Dataset: data (GitHub, oliveeyay/WinesSparklingsKeras). Classes: sparkling wines, wines.

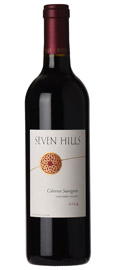
Label: wines

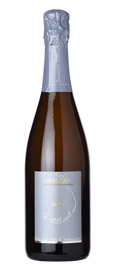
Label: sparkling wines

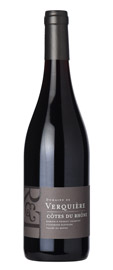
Label: wines

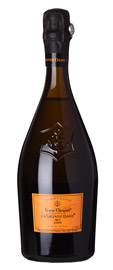
Label: sparkling wines

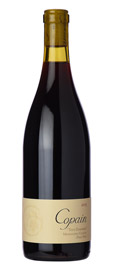
Label: wines

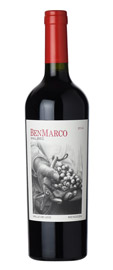
Label: wines
